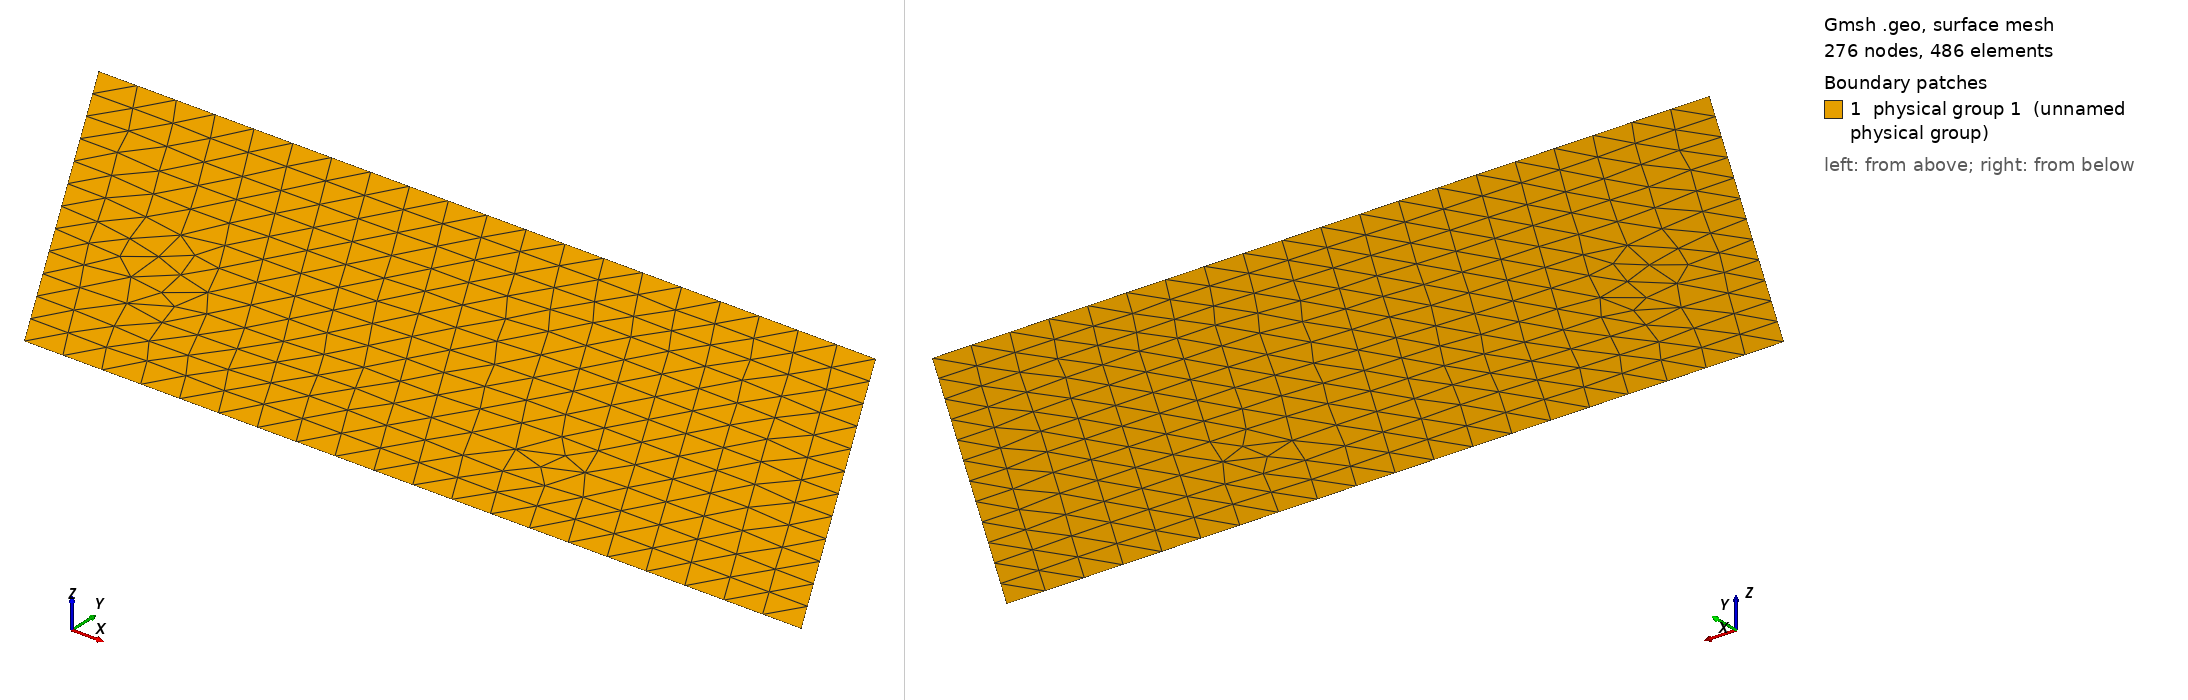

Gmsh geometry script, surface-meshed: 276 nodes, 486 surface elements. Boundary patches (legend numbers): 1 physical group 1 (unnamed physical group). Left view from above one corner, right view from below the opposite corner. Legend entries are the model's physical surfaces. The drawing asked Gmsh for element sizes between 1% and 20% of the model's largest extent; the script's own settings can give other sizes.

=== dip.geo (drawn) ===
DefineConstant[ h = {0.1, Min 0, Max 10, Name "Mesh size" } ];
DefineConstant[ dip = {60, Min 0, Max 90, Name "Dipping angle" } ];
DefineConstant[ L = {1.0, Min 0, Max 10, Name "L" } ];
DefineConstant[ H = {1.0, Min 0, Max 10, Name "H" } ];

dip_rad = -dip * Pi / 180.0;
offset = -H * Cos(dip_rad)/Sin(dip_rad);

Point(1) = {L, 0, 0, h};
Point(2) = {0, 0, 0, h};
Point(3) = {offset, -H, 0, h};
Point(4) = {L + offset, -H, 0, h};
Point(5) = {-L + offset, -H, 0, h};
Point(6) = {-L, 0, 0, h};
Line(1) = {1, 2};
Line(2) = {2, 3};
Line(3) = {3, 4};
Line(4) = {4, 1};
Line(5) = {3, 5};
Line(6) = {5, 6};
Line(7) = {6, 2};
Curve Loop(1) = {1, 2, 3, 4};
Curve Loop(2) = {2, 5, 6, 7};
Plane Surface(1) = {1};
Plane Surface(2) = {2};
Physical Curve(1) = {1, 7};
Physical Curve(3) = {2};
Physical Curve(5) = {3, 4, 5, 6};
Physical Surface(1) = {1, 2};
Mesh.MshFileVersion = 2.2;
